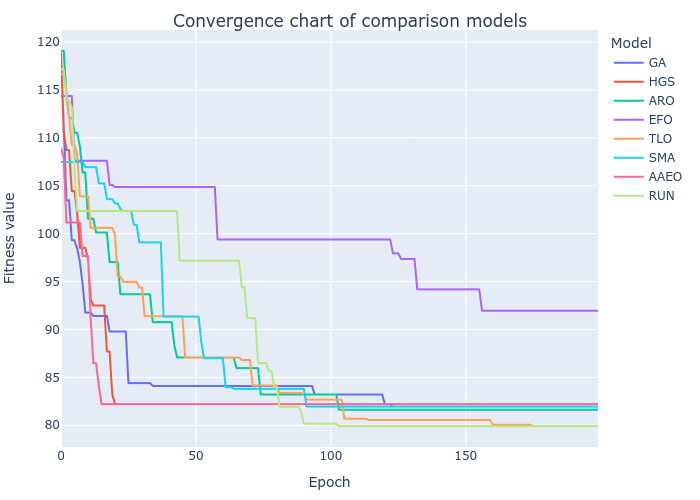

The table this chart was drawn from, first rows:
GA, HGS, ARO, EFO, TLO, SMA, AAEO, RUN
118.5, 118.9, 119.1, 114.4, 116.6, 107.5, 108.9, 117.1
111.4, 110.6, 119.1, 114.4, 116.6, 107.5, 107.9, 117.1
103.5, 108.7, 114.5, 114.4, 115, 107.5, 101.2, 113.9
103.5, 108.7, 112.1, 114.4, 112.2, 107.5, 101.2, 113.9
99.32, 104.4, 112.1, 114.4, 109.3, 107.5, 101.2, 113.2
99.32, 104.4, 110.5, 107.6, 109.3, 107.5, 101.2, 106.6
98.43, 102.1, 110.5, 107.6, 108.2, 107.5, 101.2, 102.4
97.03, 98.52, 109.1, 107.6, 103.9, 107.5, 101.2, 102.4
94.75, 98.52, 106.4, 107.6, 103.9, 107.5, 97.68, 102.4
91.76, 98.52, 106.4, 107.6, 103.9, 106.9, 97.68, 102.4
91.76, 97.33, 101.6, 107.6, 103.9, 106.9, 97.68, 102.4
91.76, 93.17, 101.6, 107.6, 100.6, 106.9, 91.12, 102.4
91.42, 92.5, 101.6, 107.6, 100.6, 106.9, 86.47, 102.4
91.42, 92.5, 100.1, 107.6, 100.6, 106.9, 86.47, 102.4
91.42, 92.5, 100.1, 107.6, 100.6, 105.3, 84.11, 102.4
91.42, 92.5, 100.1, 107.6, 100.6, 105.3, 82.21, 102.4
91.42, 92.5, 100.1, 107.6, 100.6, 105.3, 82.21, 102.4
91.42, 87.7, 100.1, 107.6, 100.6, 103.6, 82.21, 102.4
89.79, 87.7, 97.03, 105.1, 100.6, 103.6, 82.21, 102.4
89.79, 83.23, 97.03, 105.1, 100.6, 103.6, 82.21, 102.4
89.79, 82.21, 97.03, 104.9, 99.87, 103.2, 82.21, 102.4
89.79, 82.21, 97.03, 104.9, 95.54, 103.2, 82.21, 102.4
89.79, 82.21, 93.68, 104.9, 95.54, 102.6, 82.21, 102.4
89.79, 82.21, 93.68, 104.9, 94.97, 102.4, 82.21, 102.4
89.79, 82.21, 93.68, 104.9, 94.97, 102.4, 82.21, 102.4
84.4, 82.21, 93.68, 104.9, 94.97, 102.4, 82.21, 102.4
84.4, 82.21, 93.68, 104.9, 94.97, 102.4, 82.21, 102.4
84.4, 82.21, 93.68, 104.9, 94.97, 100.9, 82.21, 102.4
84.4, 82.21, 93.68, 104.9, 94.97, 100.9, 82.21, 102.4
84.4, 82.21, 93.68, 104.9, 94.38, 99.09, 82.21, 102.4
84.4, 82.21, 93.68, 104.9, 94.38, 99.09, 82.21, 102.4
84.4, 82.21, 93.68, 104.9, 91.39, 99.09, 82.21, 102.4
84.4, 82.21, 93.68, 104.9, 91.39, 99.09, 82.21, 102.4
84.4, 82.21, 93.63, 104.9, 91.39, 99.09, 82.21, 102.4
84.11, 82.21, 90.77, 104.9, 91.39, 99.09, 82.21, 102.4
84.11, 82.21, 90.77, 104.9, 91.39, 99.09, 82.21, 102.4
84.11, 82.21, 90.77, 104.9, 91.39, 99.09, 82.21, 102.4
84.11, 82.21, 90.77, 104.9, 91.39, 99.09, 82.21, 102.4
84.11, 82.21, 90.77, 104.9, 91.39, 91.34, 82.21, 102.4
84.11, 82.21, 90.77, 104.9, 91.39, 91.34, 82.21, 102.4
84.11, 82.21, 90.77, 104.9, 91.39, 91.34, 82.21, 102.4
84.11, 82.21, 90.77, 104.9, 91.39, 91.34, 82.21, 102.4
84.11, 82.21, 88.35, 104.9, 91.39, 91.34, 82.21, 102.4
84.11, 82.21, 87.08, 104.9, 91.39, 91.34, 82.21, 102.4
84.11, 82.21, 87.08, 104.9, 91.39, 91.34, 82.21, 97.17
84.11, 82.21, 87.08, 104.9, 91.39, 91.34, 82.21, 97.17
84.11, 82.21, 87.08, 104.9, 87.06, 91.34, 82.21, 97.17
84.11, 82.21, 87.08, 104.9, 87.06, 91.34, 82.21, 97.17
84.11, 82.21, 87.08, 104.9, 87.06, 91.34, 82.21, 97.17
84.11, 82.21, 87.08, 104.9, 87.06, 91.34, 82.21, 97.17
84.11, 82.21, 87.08, 104.9, 87.06, 91.34, 82.21, 97.17
84.11, 82.21, 87.08, 104.9, 87.06, 91.34, 82.21, 97.17
84.11, 82.21, 87.08, 104.9, 87.06, 88.67, 82.21, 97.17
84.11, 82.21, 87.08, 104.9, 87.06, 87, 82.21, 97.17
84.11, 82.21, 87.08, 104.9, 87.06, 87, 82.21, 97.17
84.11, 82.21, 87.08, 104.9, 87.06, 87, 82.21, 97.17
84.11, 82.21, 87.08, 104.9, 87.06, 87, 82.21, 97.17
84.11, 82.21, 87.08, 104.9, 87.06, 87, 82.21, 97.17
84.11, 82.21, 87.08, 99.4, 87.06, 87, 82.21, 97.17
84.11, 82.21, 87.08, 99.4, 87.06, 87, 82.21, 97.17
... 140 more rows
